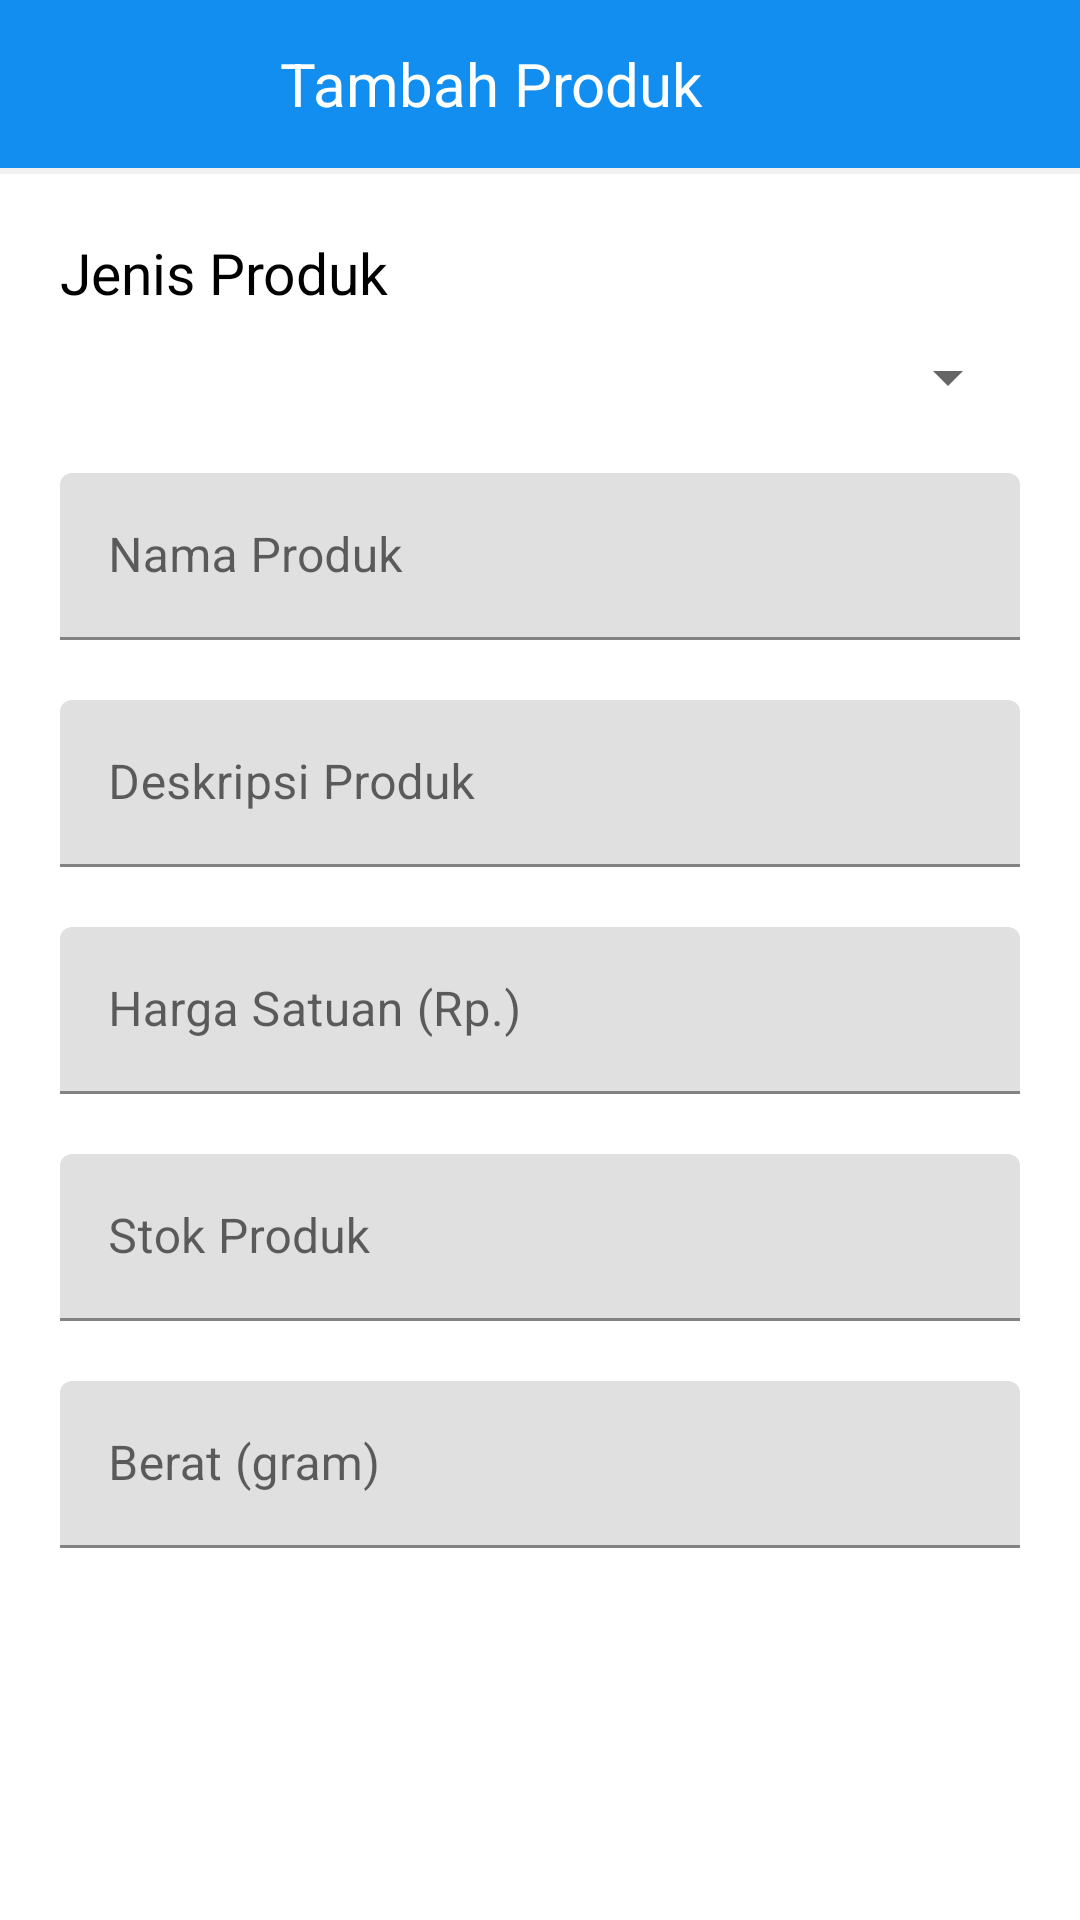

The Android layout XML behind this screen, and the referenced resources:
<!-- AndroidManifest.xml: application theme Theme.OmahJamur.NoActionBar -->
<!-- res/layout/activity_tambah_produk.xml -->
<?xml version="1.0" encoding="utf-8"?>
<LinearLayout xmlns:android="http://schemas.android.com/apk/res/android"
    xmlns:app="http://schemas.android.com/apk/res-auto"
    xmlns:tools="http://schemas.android.com/tools"
    android:layout_width="match_parent"
    android:layout_height="match_parent"
    tools:context=".activity.TambahProdukActivity"
    android:orientation="vertical">

    <androidx.appcompat.widget.Toolbar
        android:id="@+id/toolbar"
        android:layout_width="match_parent"
        android:layout_height="?actionBarSize"
        android:background="@color/primaryColor">

        <FrameLayout
            android:layout_width="match_parent"
            android:layout_height="match_parent">

            <TextView
                android:layout_width="wrap_content"
                android:layout_height="wrap_content"
                android:layout_marginRight="24dp"
                android:layout_gravity="center"
                android:textColor="@color/colorWhite"
                android:textSize="20dp"
                android:text="Tambah Produk"/>

        </FrameLayout>

    </androidx.appcompat.widget.Toolbar>

    <View
        android:layout_width="match_parent"
        android:layout_height="2dp"
        android:background="@color/box_stroke"/>

    <androidx.core.widget.NestedScrollView
        android:layout_width="match_parent"
        android:layout_height="wrap_content">

        <LinearLayout
            android:layout_width="match_parent"
            android:layout_height="wrap_content"
            android:orientation="vertical"
            android:padding="20dp">

            <LinearLayout
                android:layout_width="match_parent"
                android:layout_height="wrap_content"
                android:orientation="vertical">

                <TextView
                    android:layout_width="match_parent"
                    android:layout_height="wrap_content"
                    android:text="Jenis Produk"
                    android:textSize="19dp"
                    android:textColor="@color/black"/>

                <Spinner
                    android:layout_marginTop="10dp"
                    android:layout_width="match_parent"
                    android:layout_height="wrap_content"
                    android:id="@+id/spinner"/>

            </LinearLayout>

            <com.google.android.material.textfield.TextInputLayout
                android:layout_width="match_parent"
                android:layout_height="wrap_content"
                android:layout_marginTop="20dp">

                <EditText
                    android:id="@+id/judulEt"
                    android:layout_height="wrap_content"
                    android:layout_width="match_parent"
                    android:hint="Nama Produk"
                    android:inputType="text"
                    android:maxLines="1"
                    android:textColor="@color/primaryTextColor" />

            </com.google.android.material.textfield.TextInputLayout>

            <com.google.android.material.textfield.TextInputLayout
                android:layout_width="match_parent"
                android:layout_height="wrap_content"
                android:layout_marginTop="20dp">

                <EditText
                    android:id="@+id/deskripsiEt"
                    android:layout_height="wrap_content"
                    android:layout_width="match_parent"
                    android:hint="Deskripsi Produk"
                    android:maxLines="5"
                    android:inputType="text"
                    android:textColor="@color/primaryTextColor" />

            </com.google.android.material.textfield.TextInputLayout>

            <com.google.android.material.textfield.TextInputLayout
                android:layout_width="match_parent"
                android:layout_height="wrap_content"
                android:layout_marginTop="20dp">

                <EditText
                    android:id="@+id/hargaEt"
                    android:layout_height="wrap_content"
                    android:layout_width="match_parent"
                    android:hint="Harga Satuan (Rp.)"
                    android:inputType="number"
                    android:textColor="@color/primaryTextColor" />

            </com.google.android.material.textfield.TextInputLayout>

            <com.google.android.material.textfield.TextInputLayout
                android:layout_width="match_parent"
                android:layout_height="wrap_content"
                android:layout_marginTop="20dp">

                <EditText
                    android:id="@+id/stokEt"
                    android:layout_height="wrap_content"
                    android:layout_width="match_parent"
                    android:hint="Stok Produk"
                    android:inputType="number"
                    android:textColor="@color/primaryTextColor" />

            </com.google.android.material.textfield.TextInputLayout>

            <com.google.android.material.textfield.TextInputLayout
                android:layout_width="match_parent"
                android:layout_height="wrap_content"
                android:layout_marginTop="20dp">

                <EditText
                    android:id="@+id/beratEt"
                    android:layout_height="wrap_content"
                    android:layout_width="match_parent"
                    android:hint="Berat (gram)"
                    android:inputType="number"
                    android:textColor="@color/primaryTextColor" />

            </com.google.android.material.textfield.TextInputLayout>

            <ImageView
                android:layout_marginTop="20dp"
                android:id="@+id/fotoProdukIv"
                android:layout_width="200dp"
                android:layout_height="200dp"
                android:layout_gravity="center"
                android:src="@drawable/ic_image_black" />

            <com.google.android.material.button.MaterialButton
                android:id="@+id/pilihFotoBtn"
                android:layout_width="wrap_content"
                android:layout_height="wrap_content"
                android:text="Pilih Foto"
                android:layout_gravity="center"
                android:layout_marginTop="20dp"
                android:layout_marginBottom="30dp"/>

            <Button
                android:layout_width="match_parent"
                android:layout_height="60dp"
                android:text="SIMPAN"
                android:id="@+id/simpanBtn"/>

        </LinearLayout>

    </androidx.core.widget.NestedScrollView>

</LinearLayout>
<!-- resources referenced by this layout -->
<resources>
  <color name="black">#000000</color>
  <color name="box_stroke">#F0F0F0</color>
  <color name="colorWhite">#ffffff</color>
  <color name="primaryColor">#118eef</color>
  <color name="primaryTextColor">#000000</color>
  <style name="Theme.OmahJamur.NoActionBar">
          <item name="windowActionBar">false</item>
          <item name="windowNoTitle">true</item>
      </style>
</resources>
